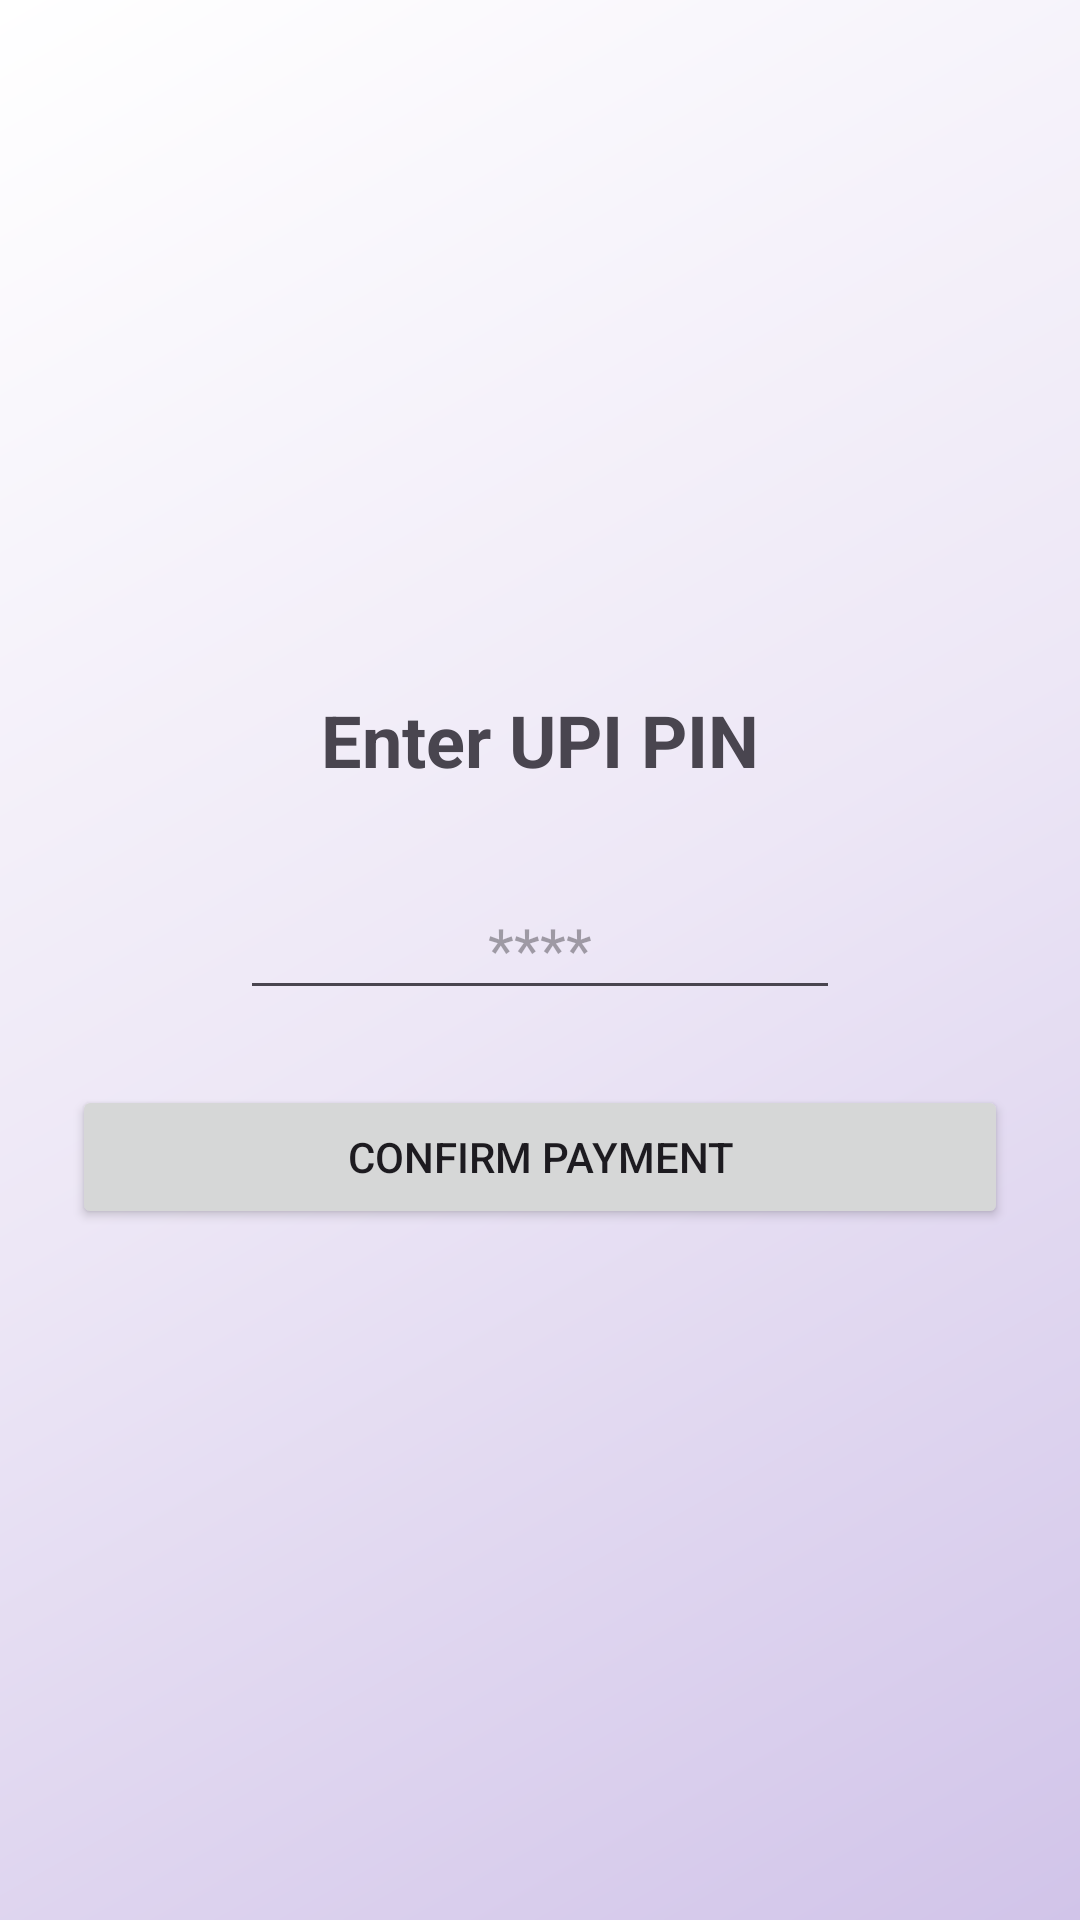

The Android layout XML behind this screen, and the referenced resources:
<!-- AndroidManifest.xml: application theme Theme.TrustPay -->
<!-- res/layout/activity_pin.xml -->
<?xml version="1.0" encoding="utf-8"?>
<LinearLayout 
    android:background="@drawable/bg_trust_gradient"
    xmlns:android="http://schemas.android.com/apk/res/android"
    android:layout_width="match_parent"
    android:layout_height="match_parent"
    android:gravity="center"
    android:orientation="vertical"
    android:padding="24dp">

    <TextView
        android:layout_width="wrap_content"
        android:layout_height="wrap_content"
        android:text="Enter UPI PIN"
        android:textSize="24sp"
        android:textStyle="bold"
        android:layout_marginBottom="30dp"/>

    <EditText
        android:id="@+id/etPin"
        android:layout_width="200dp"
        android:layout_height="wrap_content"
        android:hint="****"
        android:inputType="numberPassword"
        android:maxLength="4"
        android:gravity="center"
        android:textSize="20sp"/>

    <Button
        android:id="@+id/btnConfirmPin"
        android:layout_width="match_parent"
        android:layout_height="wrap_content"
        android:text="Confirm Payment"
        android:layout_marginTop="25dp"/>

</LinearLayout>
<!-- resources referenced by this layout -->
<resources>
  <!-- drawable bg_trust_gradient (drawable) -->
  <?xml version="1.0" encoding="utf-8"?>
  <shape xmlns:android="http://schemas.android.com/apk/res/android">
      <gradient
          android:angle="135"
          android:startColor="#D1C4E9"
          android:centerColor="#EDE7F6"
          android:endColor="#FFFFFF"
          android:type="linear" />
  </shape>
  <style name="Theme.TrustPay" parent="Base.Theme.TrustPay" />
  <style name="Base.Theme.TrustPay" parent="Theme.Material3.DayNight.NoActionBar">
          
          
      </style>
</resources>
